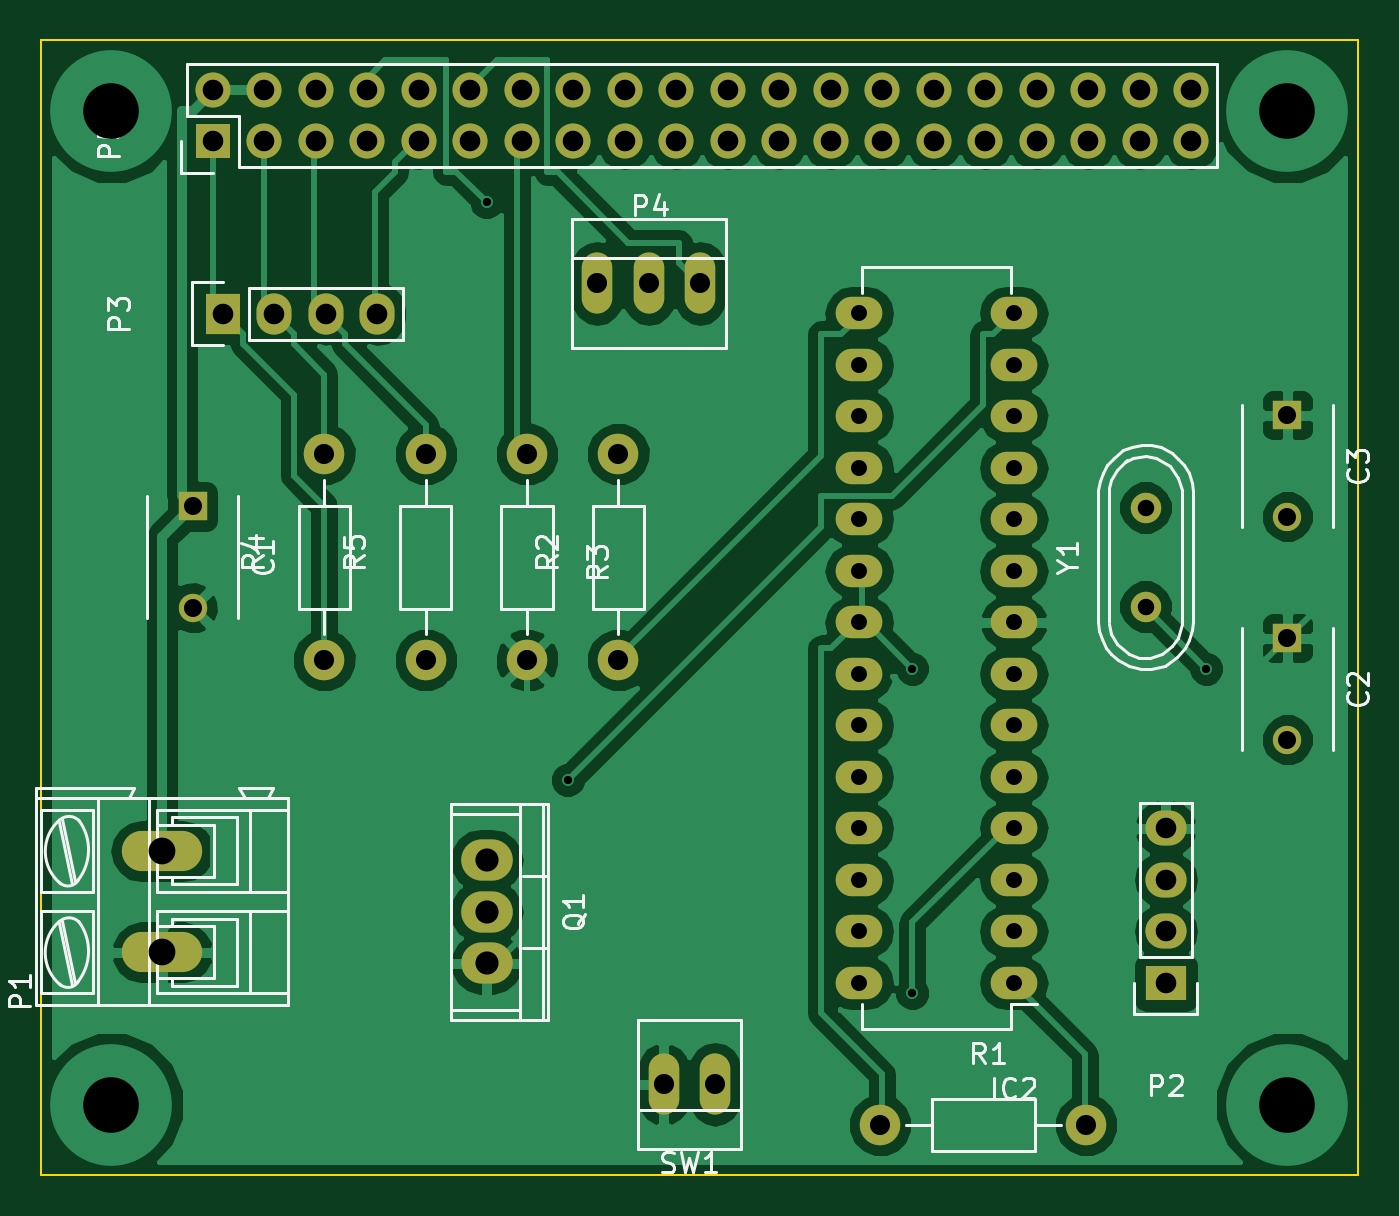
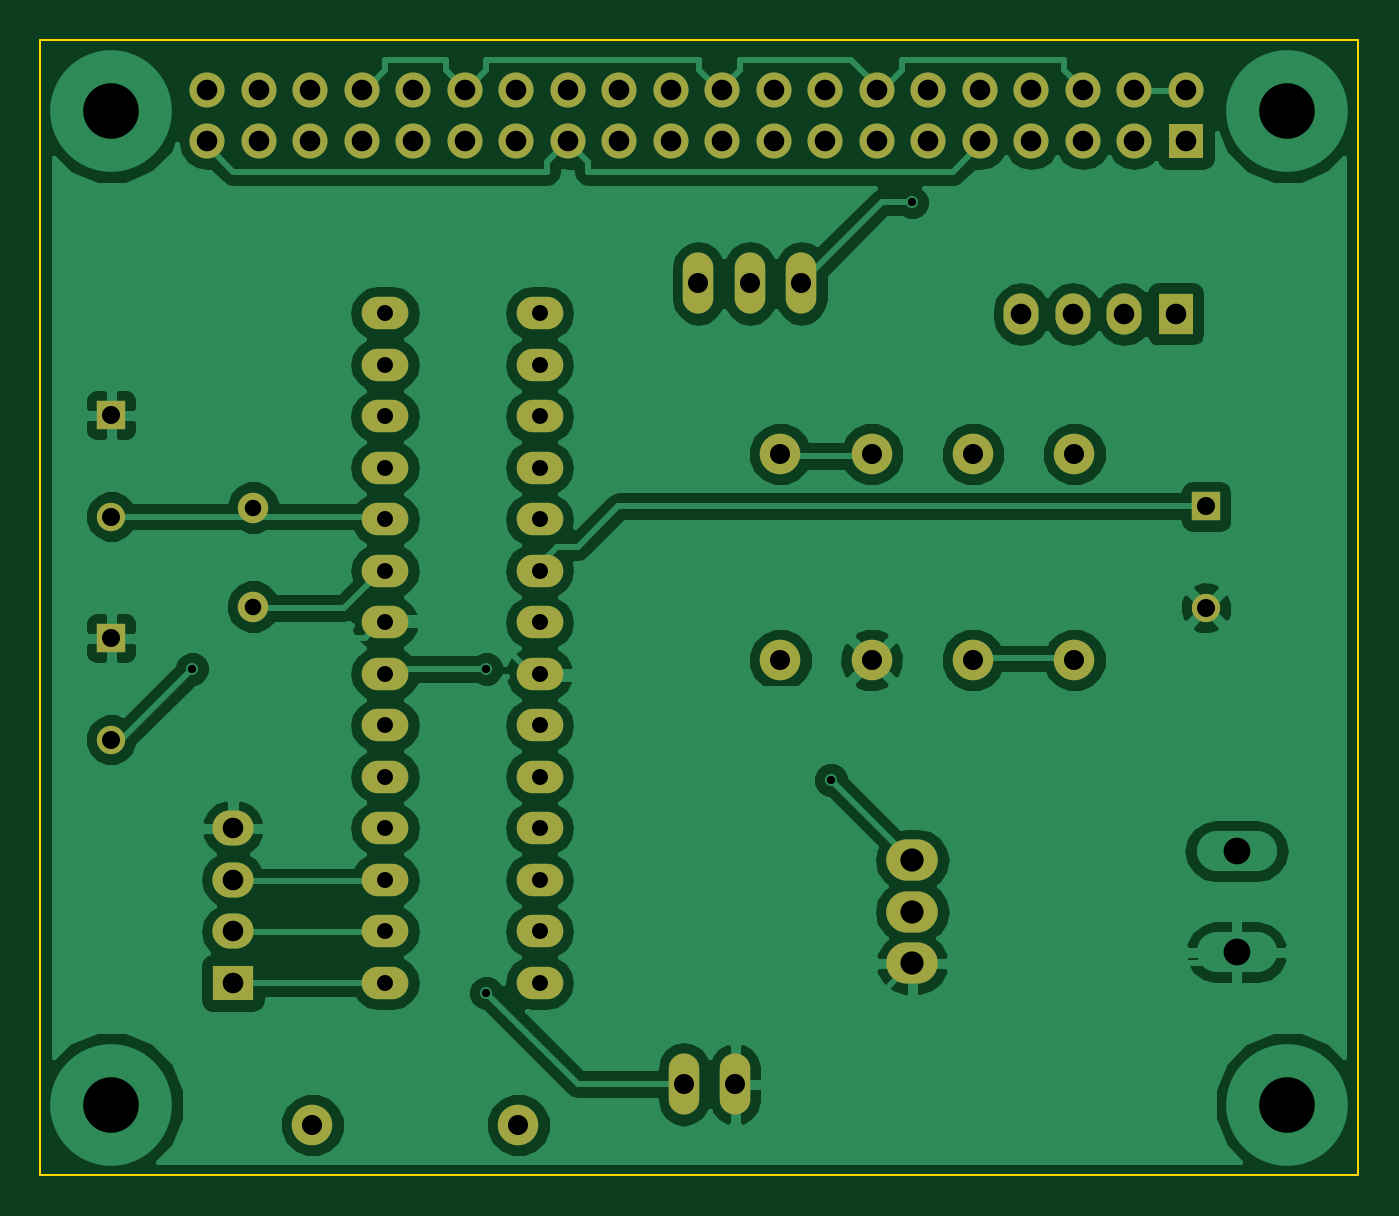
Circuit board: 8 layer files. Board 65.0 x 56.0 mm.
- bottom_copper: PowerController-B_Cu.gbr (77859 bytes)
- bottom_mask: PowerController-B_Mask.gbr (3326 bytes)
- bottom_silk: PowerController-B_SilkS.gbr (297 bytes)
- outline: PowerController-Edge_Cuts.gbr (501 bytes)
- top_copper: PowerController-F_Cu.gbr (75755 bytes)
- top_mask: PowerController-F_Mask.gbr (3411 bytes)
- top_silk: PowerController-F_SilkS.gbr (22351 bytes)
- drill: PowerController.drl (2085 bytes)

=== bottom_copper: PowerController-B_Cu.gbr (77859 bytes, source omitted) ===
=== bottom_mask: PowerController-B_Mask.gbr ===
G04 #@! TF.FileFunction,Soldermask,Bot*
%FSLAX46Y46*%
G04 Gerber Fmt 4.6, Leading zero omitted, Abs format (unit mm)*
G04 Created by KiCad (PCBNEW (2015-06-30 BZR 5847, Git 785638a)-product) date 2015/07/09 22:16:44*
%MOMM*%
G01*
G04 APERTURE LIST*
%ADD10C,0.100000*%
%ADD11R,1.400000X1.400000*%
%ADD12C,1.400000*%
%ADD13O,2.300000X1.600000*%
%ADD14R,2.032000X1.727200*%
%ADD15O,2.032000X1.727200*%
%ADD16R,1.727200X2.032000*%
%ADD17O,1.727200X2.032000*%
%ADD18O,1.506220X3.014980*%
%ADD19R,1.727200X1.727200*%
%ADD20O,1.727200X1.727200*%
%ADD21O,2.540000X2.032000*%
%ADD22C,1.998980*%
%ADD23C,1.501140*%
G04 APERTURE END LIST*
D10*
D11*
X116000000Y-103000000D03*
D12*
X116000000Y-108000000D03*
D11*
X170000000Y-109500000D03*
D12*
X170000000Y-114500000D03*
D11*
X170000000Y-98500000D03*
D12*
X170000000Y-103500000D03*
D13*
X156500000Y-126500000D03*
X156500000Y-123960000D03*
X156500000Y-121420000D03*
X156500000Y-118880000D03*
X156500000Y-116340000D03*
X156500000Y-113800000D03*
X156500000Y-111260000D03*
X156500000Y-108720000D03*
X156500000Y-106180000D03*
X156500000Y-103640000D03*
X156500000Y-101100000D03*
X156500000Y-98560000D03*
X156500000Y-96020000D03*
X156500000Y-93480000D03*
X148880000Y-93480000D03*
X148880000Y-96020000D03*
X148880000Y-98560000D03*
X148880000Y-101100000D03*
X148880000Y-103640000D03*
X148880000Y-106180000D03*
X148880000Y-108720000D03*
X148880000Y-111260000D03*
X148880000Y-113800000D03*
X148880000Y-116340000D03*
X148880000Y-118880000D03*
X148880000Y-121420000D03*
X148880000Y-123960000D03*
X148880000Y-126500000D03*
D14*
X164000000Y-126500000D03*
D15*
X164000000Y-123960000D03*
X164000000Y-121420000D03*
X164000000Y-118880000D03*
D16*
X117500000Y-93500000D03*
D17*
X120040000Y-93500000D03*
X122580000Y-93500000D03*
X125120000Y-93500000D03*
D18*
X135960000Y-92000000D03*
X138500000Y-92000000D03*
X141040000Y-92000000D03*
D19*
X117000000Y-85000000D03*
D20*
X117000000Y-82460000D03*
X119540000Y-85000000D03*
X119540000Y-82460000D03*
X122080000Y-85000000D03*
X122080000Y-82460000D03*
X124620000Y-85000000D03*
X124620000Y-82460000D03*
X127160000Y-85000000D03*
X127160000Y-82460000D03*
X129700000Y-85000000D03*
X129700000Y-82460000D03*
X132240000Y-85000000D03*
X132240000Y-82460000D03*
X134780000Y-85000000D03*
X134780000Y-82460000D03*
X137320000Y-85000000D03*
X137320000Y-82460000D03*
X139860000Y-85000000D03*
X139860000Y-82460000D03*
X142400000Y-85000000D03*
X142400000Y-82460000D03*
X144940000Y-85000000D03*
X144940000Y-82460000D03*
X147480000Y-85000000D03*
X147480000Y-82460000D03*
X150020000Y-85000000D03*
X150020000Y-82460000D03*
X152560000Y-85000000D03*
X152560000Y-82460000D03*
X155100000Y-85000000D03*
X155100000Y-82460000D03*
X157640000Y-85000000D03*
X157640000Y-82460000D03*
X160180000Y-85000000D03*
X160180000Y-82460000D03*
X162720000Y-85000000D03*
X162720000Y-82460000D03*
X165260000Y-85000000D03*
X165260000Y-82460000D03*
D21*
X130500000Y-123000000D03*
X130500000Y-125540000D03*
X130500000Y-120460000D03*
D22*
X149920000Y-133500000D03*
X160080000Y-133500000D03*
X137000000Y-110580000D03*
X137000000Y-100420000D03*
X132500000Y-100420000D03*
X132500000Y-110580000D03*
X122500000Y-110580000D03*
X122500000Y-100420000D03*
X127500000Y-110580000D03*
X127500000Y-100420000D03*
D18*
X141770000Y-131500000D03*
X139230000Y-131500000D03*
D23*
X163000000Y-107940940D03*
X163000000Y-103059060D03*
M02*

=== bottom_silk: PowerController-B_SilkS.gbr ===
G04 #@! TF.FileFunction,Legend,Bot*
%FSLAX46Y46*%
G04 Gerber Fmt 4.6, Leading zero omitted, Abs format (unit mm)*
G04 Created by KiCad (PCBNEW (2015-06-30 BZR 5847, Git 785638a)-product) date 2015/07/09 22:16:44*
%MOMM*%
G01*
G04 APERTURE LIST*
%ADD10C,0.100000*%
G04 APERTURE END LIST*
D10*
M02*

=== outline: PowerController-Edge_Cuts.gbr ===
G04 #@! TF.FileFunction,Profile,NP*
%FSLAX46Y46*%
G04 Gerber Fmt 4.6, Leading zero omitted, Abs format (unit mm)*
G04 Created by KiCad (PCBNEW (2015-06-30 BZR 5847, Git 785638a)-product) date 2015/07/09 22:16:44*
%MOMM*%
G01*
G04 APERTURE LIST*
%ADD10C,0.100000*%
G04 APERTURE END LIST*
D10*
X173500000Y-136000000D02*
X108500000Y-136000000D01*
X173500000Y-80000000D02*
X173500000Y-136000000D01*
X108500000Y-80000000D02*
X173500000Y-80000000D01*
X108500000Y-80000000D02*
X108500000Y-136000000D01*
M02*

=== top_copper: PowerController-F_Cu.gbr (75755 bytes, source omitted) ===
=== top_mask: PowerController-F_Mask.gbr ===
G04 #@! TF.FileFunction,Soldermask,Top*
%FSLAX46Y46*%
G04 Gerber Fmt 4.6, Leading zero omitted, Abs format (unit mm)*
G04 Created by KiCad (PCBNEW (2015-06-30 BZR 5847, Git 785638a)-product) date 2015/07/09 22:16:44*
%MOMM*%
G01*
G04 APERTURE LIST*
%ADD10C,0.100000*%
%ADD11R,1.400000X1.400000*%
%ADD12C,1.400000*%
%ADD13O,2.300000X1.600000*%
%ADD14O,3.962400X1.981200*%
%ADD15R,2.032000X1.727200*%
%ADD16O,2.032000X1.727200*%
%ADD17R,1.727200X2.032000*%
%ADD18O,1.727200X2.032000*%
%ADD19O,1.506220X3.014980*%
%ADD20R,1.727200X1.727200*%
%ADD21O,1.727200X1.727200*%
%ADD22O,2.540000X2.032000*%
%ADD23C,1.998980*%
%ADD24C,1.501140*%
G04 APERTURE END LIST*
D10*
D11*
X116000000Y-103000000D03*
D12*
X116000000Y-108000000D03*
D11*
X170000000Y-109500000D03*
D12*
X170000000Y-114500000D03*
D11*
X170000000Y-98500000D03*
D12*
X170000000Y-103500000D03*
D13*
X156500000Y-126500000D03*
X156500000Y-123960000D03*
X156500000Y-121420000D03*
X156500000Y-118880000D03*
X156500000Y-116340000D03*
X156500000Y-113800000D03*
X156500000Y-111260000D03*
X156500000Y-108720000D03*
X156500000Y-106180000D03*
X156500000Y-103640000D03*
X156500000Y-101100000D03*
X156500000Y-98560000D03*
X156500000Y-96020000D03*
X156500000Y-93480000D03*
X148880000Y-93480000D03*
X148880000Y-96020000D03*
X148880000Y-98560000D03*
X148880000Y-101100000D03*
X148880000Y-103640000D03*
X148880000Y-106180000D03*
X148880000Y-108720000D03*
X148880000Y-111260000D03*
X148880000Y-113800000D03*
X148880000Y-116340000D03*
X148880000Y-118880000D03*
X148880000Y-121420000D03*
X148880000Y-123960000D03*
X148880000Y-126500000D03*
D14*
X114500000Y-125000000D03*
X114500000Y-120000000D03*
D15*
X164000000Y-126500000D03*
D16*
X164000000Y-123960000D03*
X164000000Y-121420000D03*
X164000000Y-118880000D03*
D17*
X117500000Y-93500000D03*
D18*
X120040000Y-93500000D03*
X122580000Y-93500000D03*
X125120000Y-93500000D03*
D19*
X135960000Y-92000000D03*
X138500000Y-92000000D03*
X141040000Y-92000000D03*
D20*
X117000000Y-85000000D03*
D21*
X117000000Y-82460000D03*
X119540000Y-85000000D03*
X119540000Y-82460000D03*
X122080000Y-85000000D03*
X122080000Y-82460000D03*
X124620000Y-85000000D03*
X124620000Y-82460000D03*
X127160000Y-85000000D03*
X127160000Y-82460000D03*
X129700000Y-85000000D03*
X129700000Y-82460000D03*
X132240000Y-85000000D03*
X132240000Y-82460000D03*
X134780000Y-85000000D03*
X134780000Y-82460000D03*
X137320000Y-85000000D03*
X137320000Y-82460000D03*
X139860000Y-85000000D03*
X139860000Y-82460000D03*
X142400000Y-85000000D03*
X142400000Y-82460000D03*
X144940000Y-85000000D03*
X144940000Y-82460000D03*
X147480000Y-85000000D03*
X147480000Y-82460000D03*
X150020000Y-85000000D03*
X150020000Y-82460000D03*
X152560000Y-85000000D03*
X152560000Y-82460000D03*
X155100000Y-85000000D03*
X155100000Y-82460000D03*
X157640000Y-85000000D03*
X157640000Y-82460000D03*
X160180000Y-85000000D03*
X160180000Y-82460000D03*
X162720000Y-85000000D03*
X162720000Y-82460000D03*
X165260000Y-85000000D03*
X165260000Y-82460000D03*
D22*
X130500000Y-123000000D03*
X130500000Y-125540000D03*
X130500000Y-120460000D03*
D23*
X149920000Y-133500000D03*
X160080000Y-133500000D03*
X137000000Y-110580000D03*
X137000000Y-100420000D03*
X132500000Y-100420000D03*
X132500000Y-110580000D03*
X122500000Y-110580000D03*
X122500000Y-100420000D03*
X127500000Y-110580000D03*
X127500000Y-100420000D03*
D19*
X141770000Y-131500000D03*
X139230000Y-131500000D03*
D24*
X163000000Y-107940940D03*
X163000000Y-103059060D03*
M02*

=== top_silk: PowerController-F_SilkS.gbr (22351 bytes, source omitted) ===
=== drill: PowerController.drl ===
M48
;DRILL file {KiCad (2015-06-30 BZR 5847, Git 785638a)-product} date 2015/07/09 22:24:08
;FORMAT={-:-/ absolute / inch / decimal}
FMAT,2
INCH,TZ
T1C0.016
T2C0.031
T3C0.032
T4C0.035
T5C0.039
T6C0.039
T7C0.040
T8C0.045
T9C0.052
T10C0.108
%
G90
G05
M72
T1
X5.1378Y-3.4646
X5.2953Y-4.5866
X5.9646Y-4.3701
X5.9646Y-5.
X6.5354Y-4.3701
T2
X5.8614Y-3.6803
X5.8614Y-3.7803
X5.8614Y-3.8803
X5.8614Y-3.9803
X5.8614Y-4.0803
X5.8614Y-4.1803
X5.8614Y-4.2803
X5.8614Y-4.3803
X5.8614Y-4.4803
X5.8614Y-4.5803
X5.8614Y-4.6803
X5.8614Y-4.7803
X5.8614Y-4.8803
X5.8614Y-4.9803
X6.1614Y-3.6803
X6.1614Y-3.7803
X6.1614Y-3.8803
X6.1614Y-3.9803
X6.1614Y-4.0803
X6.1614Y-4.1803
X6.1614Y-4.2803
X6.1614Y-4.3803
X6.1614Y-4.4803
X6.1614Y-4.5803
X6.1614Y-4.6803
X6.1614Y-4.7803
X6.1614Y-4.8803
X6.1614Y-4.9803
T3
X6.4173Y-4.0574
X6.4173Y-4.2496
T4
X4.5669Y-4.0551
X4.5669Y-4.252
X6.6929Y-3.878
X6.6929Y-4.0748
X6.6929Y-4.311
X6.6929Y-4.5079
T5
X5.3528Y-3.622
X5.4528Y-3.622
X5.4815Y-5.1772
X5.5528Y-3.622
X5.5815Y-5.1772
T6
X4.8228Y-3.9535
X4.8228Y-4.3535
X5.0197Y-3.9535
X5.0197Y-4.3535
X5.2165Y-3.9535
X5.2165Y-4.3535
X5.3937Y-3.9535
X5.3937Y-4.3535
X5.9024Y-5.2559
X6.3024Y-5.2559
T7
X4.6063Y-3.2465
X4.6063Y-3.3465
X4.626Y-3.6811
X4.7063Y-3.2465
X4.7063Y-3.3465
X4.726Y-3.6811
X4.8063Y-3.2465
X4.8063Y-3.3465
X4.826Y-3.6811
X4.9063Y-3.2465
X4.9063Y-3.3465
X4.926Y-3.6811
X5.0063Y-3.2465
X5.0063Y-3.3465
X5.1063Y-3.2465
X5.1063Y-3.3465
X5.2063Y-3.2465
X5.2063Y-3.3465
X5.3063Y-3.2465
X5.3063Y-3.3465
X5.4063Y-3.2465
X5.4063Y-3.3465
X5.5063Y-3.2465
X5.5063Y-3.3465
X5.6063Y-3.2465
X5.6063Y-3.3465
X5.7063Y-3.2465
X5.7063Y-3.3465
X5.8063Y-3.2465
X5.8063Y-3.3465
X5.9063Y-3.2465
X5.9063Y-3.3465
X6.0063Y-3.2465
X6.0063Y-3.3465
X6.1063Y-3.2465
X6.1063Y-3.3465
X6.2063Y-3.2465
X6.2063Y-3.3465
X6.3063Y-3.2465
X6.3063Y-3.3465
X6.4063Y-3.2465
X6.4063Y-3.3465
X6.4567Y-4.6803
X6.4567Y-4.7803
X6.4567Y-4.8803
X6.4567Y-4.9803
X6.5063Y-3.2465
X6.5063Y-3.3465
T8
X5.1378Y-4.7425
X5.1378Y-4.8425
X5.1378Y-4.9425
T9
X4.5079Y-4.7244
X4.5079Y-4.9213
T10
X4.4094Y-3.2874
X4.4094Y-5.2165
X6.6929Y-3.2874
X6.6929Y-5.2165
T0
M30

